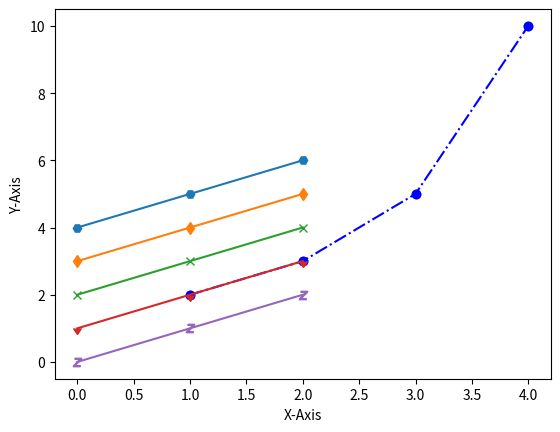

Write the Python code that produced this figure.
import matplotlib.pyplot as plt

# https://wikidocs.net/92083

###
# Set the color, and shape of the markers;
plt.plot([1, 2, 3, 4], [2, 3, 5, 10], "bo")
plt.xlabel("X-Axis")
plt.ylabel("Y-Axis")
plt.show()

###
# Set the color, shape and line of the markers
plt.plot([1, 2, 3, 4], [2, 3, 5, 10], "bo-.")
plt.xlabel("X-Axis")
plt.ylabel("Y-Axis")
plt.show()

###
# Use "marker" parameter;
plt.plot([4, 5, 6], marker="H")
plt.plot([3, 4, 5], marker="d")
plt.plot([2, 3, 4], marker="x")
plt.plot([1, 2, 3], marker=11)
plt.plot([0, 1, 2], marker="$Z$")
plt.show()
